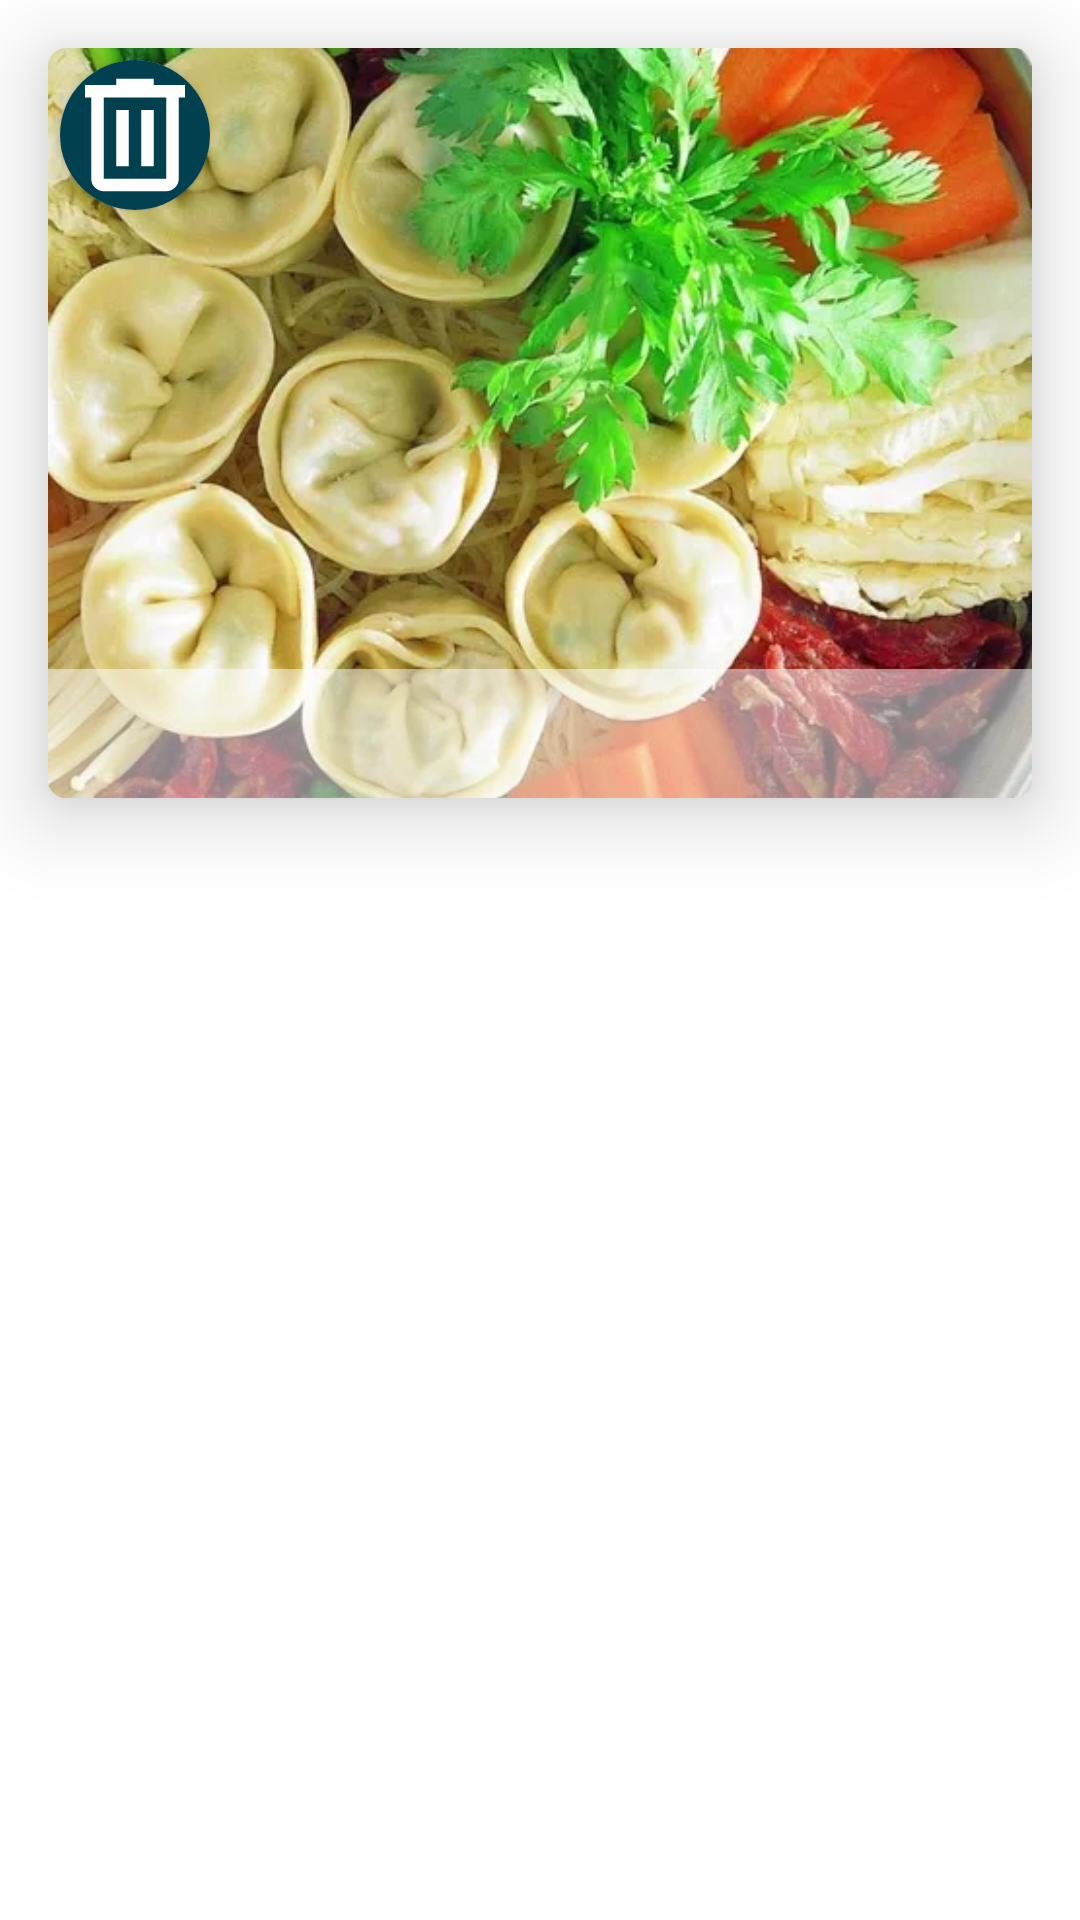

Android layout source for this screen:
<!-- AndroidManifest.xml: application theme Theme.Foodplanner -->
<!-- res/layout/favorite_item.xml -->
<?xml version="1.0" encoding="utf-8"?>
<androidx.constraintlayout.widget.ConstraintLayout xmlns:android="http://schemas.android.com/apk/res/android"
    xmlns:app="http://schemas.android.com/apk/res-auto"
    xmlns:tools="http://schemas.android.com/tools"
    android:layout_width="match_parent"
    android:layout_height="wrap_content">

    <androidx.cardview.widget.CardView
        android:id="@+id/cardView"
        android:layout_width="0dp"
        android:layout_height="250dp"
        android:layout_margin="16dp"
        android:layout_marginStart="16dp"
        android:layout_marginEnd="16dp"
        app:cardCornerRadius="6dp"
        app:cardElevation="16dp"
        app:layout_constraintEnd_toEndOf="parent"
        app:layout_constraintStart_toStartOf="parent"
        app:layout_constraintTop_toTopOf="parent">


        <ImageView
            android:id="@+id/favorite_imageView"
            android:layout_width="match_parent"
            android:layout_height="match_parent"
            android:scaleType="centerCrop"
            android:src="@drawable/food" />

        <TextView
            android:id="@+id/tv_favorite_title"
            android:layout_width="match_parent"
            android:layout_height="wrap_content"
            android:layout_gravity="bottom"
            android:background="#80FFFFFF"
            android:fontFamily="@font/ubuntu_bolditalic"
            android:padding="8dp"
            android:text=""
            android:textAlignment="center"
            android:textColor="@color/black"
            android:textSize="20sp"
            tools:ignore="RtlCompat" />


        <androidx.cardview.widget.CardView
            android:layout_width="wrap_content"
            android:layout_height="wrap_content"
            app:cardCornerRadius="50dp"
            android:layout_marginStart="4dp"
            android:layout_marginTop="4dp">
            <ImageButton
                android:id="@+id/btn_delete"
                android:layout_width="match_parent"
                android:layout_height="match_parent"
                android:background="@color/secondaryColor"
                android:backgroundTint="@color/secondaryColor"
                android:src="@drawable/delete_icon"
                android:text="@string/delete"
                android:textAlignment="viewEnd" />
        </androidx.cardview.widget.CardView>
    </androidx.cardview.widget.CardView>
</androidx.constraintlayout.widget.ConstraintLayout>
<!-- resources referenced by this layout -->
<resources>
  <color name="black">#FF000000</color>
  <color name="secondaryColor">#01404E</color>
  <!-- drawable delete_icon (drawable) -->
  <vector xmlns:android="http://schemas.android.com/apk/res/android"
      android:width="50dp"
      android:height="50dp"
      android:viewportWidth="960"
      android:viewportHeight="960">
    <path
        android:pathData="M280,840q-33,0 -56.5,-23.5T200,760v-520h-40v-80h200v-40h240v40h200v80h-40v520q0,33 -23.5,56.5T680,840L280,840ZM680,240L280,240v520h400v-520ZM360,680h80v-360h-80v360ZM520,680h80v-360h-80v360ZM280,240v520,-520Z"
        android:fillColor="#FFFFFF"/>
  </vector>
  <!-- drawable food: jpg bitmap (drawable, 81008 bytes) -->
  <string name="delete">Delete</string>
  <style name="Theme.Foodplanner" parent="Base.Theme.Foodplanner" />
  <style name="Base.Theme.Foodplanner" parent="Theme.MaterialComponents.DayNight.NoActionBar">
  
  
          <item name="colorPrimary">#F8F8F8</item>
          <item name="colorSecondary">#01404E</item>
      </style>
</resources>
